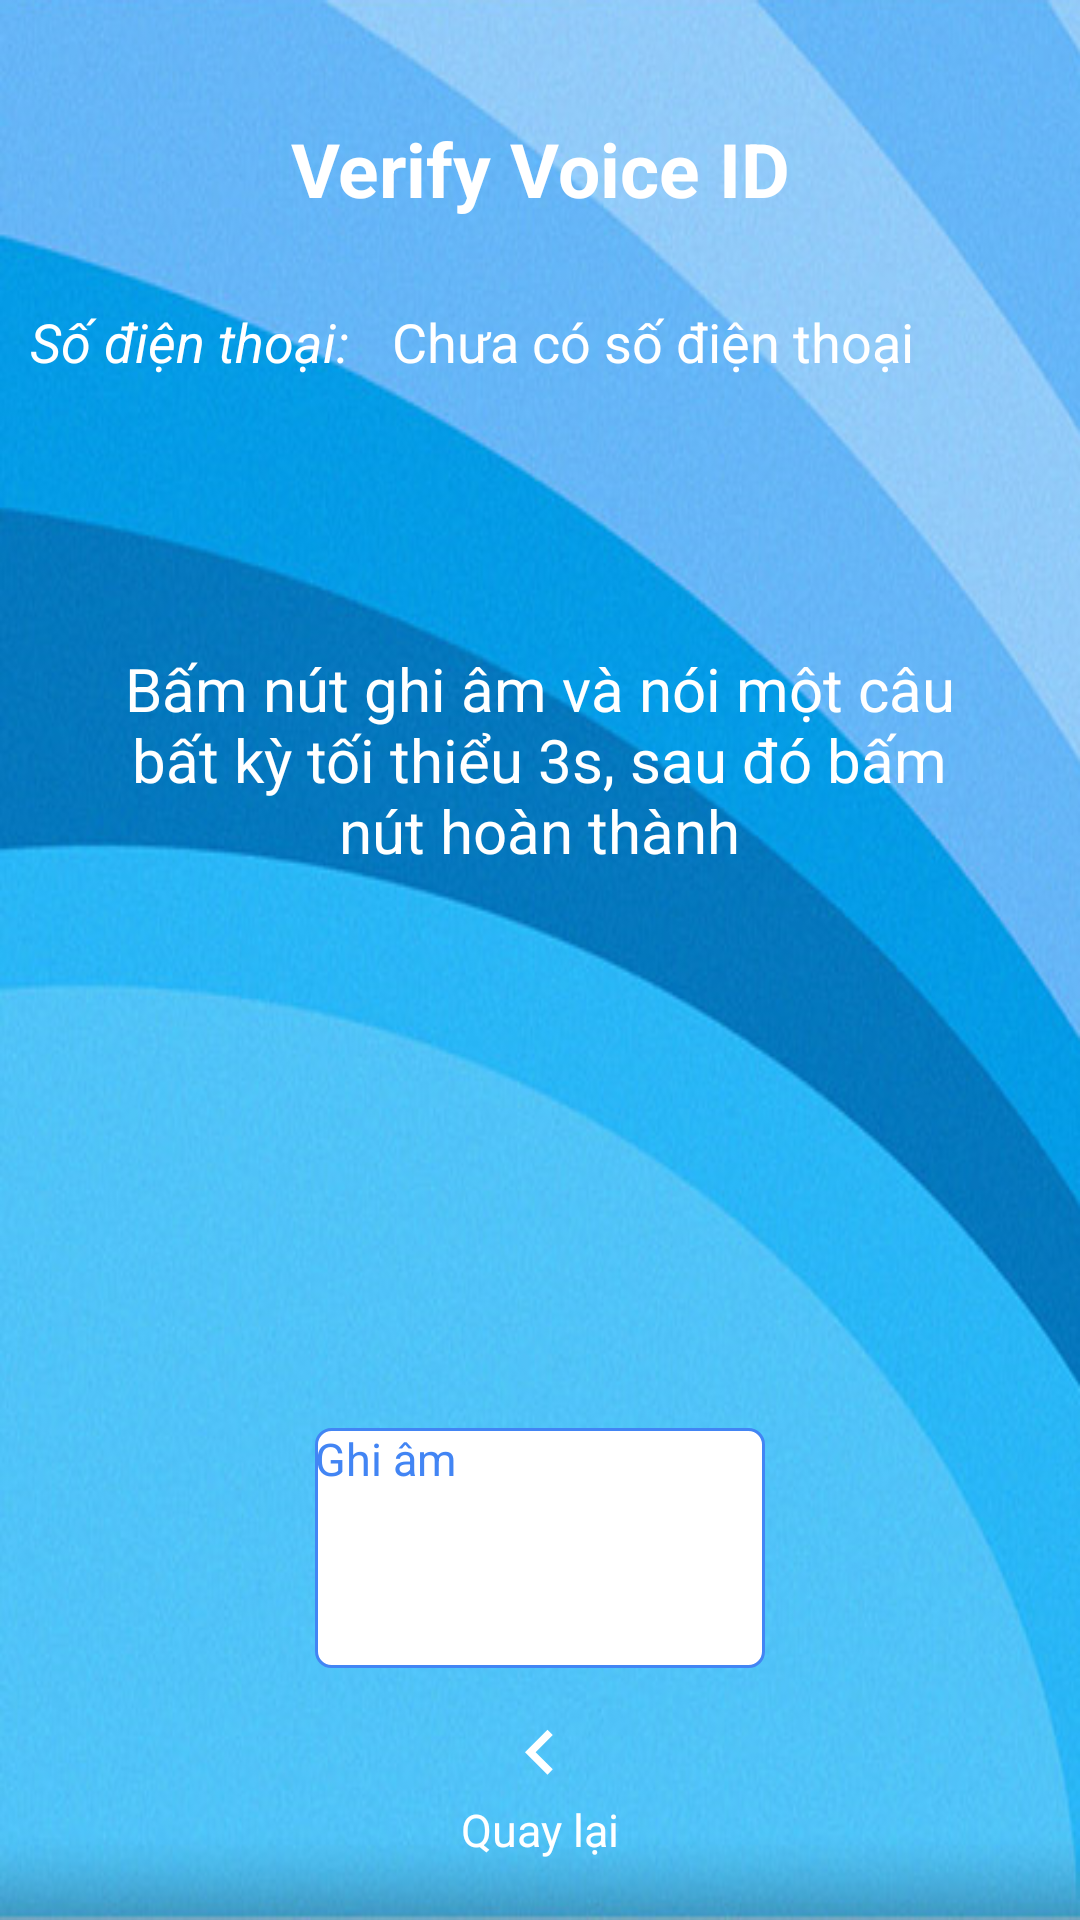

Write the Android layout XML for this screen, with the resource values it uses.
<!-- AndroidManifest.xml: application theme AppTheme.NoActionBar -->
<!-- res/layout/activity_verify_voice.xml -->
<?xml version="1.0" encoding="utf-8"?>
<androidx.constraintlayout.widget.ConstraintLayout xmlns:android="http://schemas.android.com/apk/res/android"
    xmlns:app="http://schemas.android.com/apk/res-auto"
    xmlns:tools="http://schemas.android.com/tools"
    android:layout_width="match_parent"
    android:layout_height="match_parent"
    tools:context=".VerifyVoice"
    android:background="@drawable/mybg">

    <TextView
        android:textColor="@color/white"
        android:textSize="25dp"
        android:textStyle="bold"
        android:id="@+id/tv_verifyVID"
        android:layout_width="wrap_content"
        android:layout_height="wrap_content"
        android:text="Verify Voice ID"
        app:layout_constraintBottom_toBottomOf="parent"
        app:layout_constraintHorizontal_bias="0.5"
        app:layout_constraintLeft_toLeftOf="parent"
        app:layout_constraintRight_toRightOf="parent"
        app:layout_constraintTop_toTopOf="parent"
        app:layout_constraintVertical_bias="0.065" />
    <LinearLayout
        android:layout_width="match_parent"
        android:layout_height="wrap_content"
        android:paddingLeft="10dp"
        app:layout_constraintBottom_toBottomOf="parent"
        app:layout_constraintHorizontal_bias="0"
        app:layout_constraintLeft_toLeftOf="parent"
        app:layout_constraintRight_toRightOf="parent"
        app:layout_constraintTop_toTopOf="parent"
        app:layout_constraintVertical_bias="0.165"
        >
        <TextView
            android:id="@+id/tv7"
            android:layout_width="wrap_content"
            android:layout_height="wrap_content"
            android:text="Số điện thoại: "
            android:textColor="@color/white"
            android:textSize="18dp"
            android:textStyle="italic" />

        <TextView
            android:id="@+id/et7"
            android:layout_width="wrap_content"
            android:layout_height="wrap_content"
            android:layout_marginLeft="10dp"
            android:text="Chưa có số điện thoại"
            android:textColor="@color/white"
            android:textSize="18dp" />

    </LinearLayout>
    
    
    
    
    
    
    
    
    
    
    
    
    
    

    
    
    
    
    
    
    
    
    

    
    
    
    
    
    
    
    
    <TextView
        android:id="@+id/tv_guideVerification"
        android:layout_width="wrap_content"
        android:layout_height="wrap_content"
        android:width="300dp"
        android:text="Bấm nút ghi âm và nói một câu bất kỳ tối thiểu 3s, sau đó bấm nút hoàn thành"
        android:textAlignment="center"
        android:textColor="@color/white"
        android:textSize="20dp"
        app:layout_constraintBottom_toBottomOf="parent"
        app:layout_constraintHorizontal_bias="0.495"
        app:layout_constraintLeft_toLeftOf="parent"
        app:layout_constraintRight_toRightOf="parent"

        app:layout_constraintTop_toTopOf="parent"
        app:layout_constraintVertical_bias="0.382"
        android:gravity="center_horizontal" />

    <Button
        android:background="@drawable/finalbutton"
        android:textColor="#4285F4"
        android:id="@+id/btn_recordVV"
        android:layout_width="wrap_content"
        android:layout_height="wrap_content"
        android:width="150dp"
        android:height="80dp"

        android:text="Ghi âm"
        android:textSize="15dp"
        app:layout_constraintBottom_toBottomOf="parent"
        app:layout_constraintHorizontal_bias="0.5"
        app:layout_constraintLeft_toLeftOf="parent"
        app:layout_constraintRight_toRightOf="parent"
        app:layout_constraintTop_toTopOf="parent"
        app:layout_constraintVertical_bias="0.85" />
    <Button
        android:background="@drawable/finalbutton"
        android:textColor="#4285F4"
        android:id="@+id/btn_stopRecordVV"
        android:layout_width="wrap_content"
        android:layout_height="wrap_content"
        android:width="150dp"
        android:height="80dp"
        android:visibility="invisible"
        android:text="Dừng lại"
        android:textSize="15dp"
        app:layout_constraintBottom_toBottomOf="parent"
        app:layout_constraintHorizontal_bias="0.5"
        app:layout_constraintLeft_toLeftOf="parent"
        app:layout_constraintRight_toRightOf="parent"
        app:layout_constraintTop_toTopOf="parent"
        app:layout_constraintVertical_bias="0.85" />

    <Button
        android:id="@+id/btn_ctnVV"
        android:background="@drawable/finalbutton"
        android:textColor="#4285F4"
        android:layout_width="wrap_content"
        android:layout_height="wrap_content"
        android:width="150dp"
        android:height="80dp"
        android:text="Xác thực"
        android:textSize="12dp"
        android:visibility="invisible"
        app:layout_constraintBottom_toBottomOf="parent"
        app:layout_constraintHorizontal_bias="0.5"
        app:layout_constraintLeft_toLeftOf="parent"
        app:layout_constraintRight_toRightOf="parent"
        app:layout_constraintTop_toTopOf="parent"
        app:layout_constraintVertical_bias="0.85" />

    
    
    
    
    
    
    
    
    
    
    
    
    
    

    
    
    
    
    
    
    
    
    
    
    
    
    
    

    <TextView
        android:id="@+id/tv_resultPercent"
        android:layout_width="350dp"
        android:layout_height="250dp"
        android:width="50dp"
        android:height="50dp"
        android:gravity="center_horizontal"
        android:text="00%"
        android:textColor="@color/white"
        android:textSize="28dp"
        android:paddingTop="100dp"
        android:visibility="invisible"
        app:layout_constraintBottom_toBottomOf="parent"
        app:layout_constraintLeft_toLeftOf="parent"

        app:layout_constraintRight_toRightOf="parent"
        app:layout_constraintTop_toTopOf="parent"
        app:layout_constraintVertical_bias="0.414" />

    <TextView
        android:id="@+id/tv_resultText"
        android:layout_width="304dp"
        android:layout_height="52dp"
        android:width="150dp"
        android:height="50dp"
        android:gravity="center_horizontal"
        android:text="Kết quả"
        android:textColor="@color/white"
        android:textSize="20dp"
        android:visibility="invisible"
        app:layout_constraintBottom_toBottomOf="parent"
        app:layout_constraintHorizontal_bias="0.497"
        app:layout_constraintLeft_toLeftOf="parent"

        app:layout_constraintRight_toRightOf="parent"
        app:layout_constraintTop_toTopOf="parent"
        app:layout_constraintVertical_bias="0.681" />
    <RelativeLayout
        android:layout_width="match_parent"
        android:layout_height="0dp"
        android:layout_weight="1"
        app:layout_constraintBottom_toBottomOf="parent"
        app:layout_constraintHorizontal_bias="0.5"
        app:layout_constraintLeft_toLeftOf="parent"
        app:layout_constraintRight_toRightOf="parent"
        app:layout_constraintTop_toTopOf="parent"
        app:layout_constraintVertical_bias="0.9"
        >

        <ImageView
            android:id="@+id/btn_VVback"
            android:layout_width="30dp"
            android:layout_height="30dp"
            android:src="@drawable/ic_arrow_left"
            android:layout_above="@id/swipeLeft"
            android:layout_centerHorizontal="true"/>

        <TextView
            android:id="@+id/swipeLeft"
            android:layout_width="wrap_content"
            android:layout_height="wrap_content"
            android:text="Quay lại"
            android:textSize="15sp"
            android:textColor="@color/white"
            android:layout_centerHorizontal="true"
            android:layout_alignParentBottom="true"
            android:layout_marginBottom="20dp"/>

    </RelativeLayout>


</androidx.constraintlayout.widget.ConstraintLayout>
<!-- resources referenced by this layout -->
<resources>
  <color name="black">#FF000000</color>
  <color name="white">#FFFFFFFF</color>
  <!-- drawable finalbutton (drawable) -->
  <?xml version="1.0" encoding="utf-8"?>
  <selector xmlns:android="http://schemas.android.com/apk/res/android">
      <item
          android:state_pressed="true"
          android:drawable="@drawable/mybuttonpreshed" />
  
      <item
          android:drawable="@drawable/mybutton" />
  
  </selector>
  <!-- drawable ic_arrow_left (drawable-v24) -->
  <vector android:height="24dp"
      android:tint="@color/white"
      android:viewportHeight="24.0"
      android:viewportWidth="24.0"
      android:width="24dp"
      xmlns:android="http://schemas.android.com/apk/res/android">
      <path android:fillColor="#FF000000" android:pathData="M15.41,16.09l-4.58,-4.59 4.58,-4.59L14,5.5l-6,6 6,6z"/>
  </vector>
  <!-- drawable mybg: png bitmap (drawable, 396482 bytes) -->
  <!-- drawable mybuttonpreshed (drawable) -->
  <?xml version="1.0" encoding="utf-8"?>
  <shape xmlns:android="http://schemas.android.com/apk/res/android" android:shape="rectangle">
      <stroke android:color="#4285F4" android:width="1dp"/>
      <solid android:color="#888"/>
      <corners android:radius="5dp"/>
  </shape>
  <!-- drawable mybutton (drawable) -->
  <?xml version="1.0" encoding="utf-8"?>
  <shape xmlns:android="http://schemas.android.com/apk/res/android" android:shape="rectangle">
      <stroke android:color="#4285F4" android:width="1dp"/>
      <solid android:color="@color/white"/>
      <corners android:radius="5dp"/>
  </shape>
</resources>
